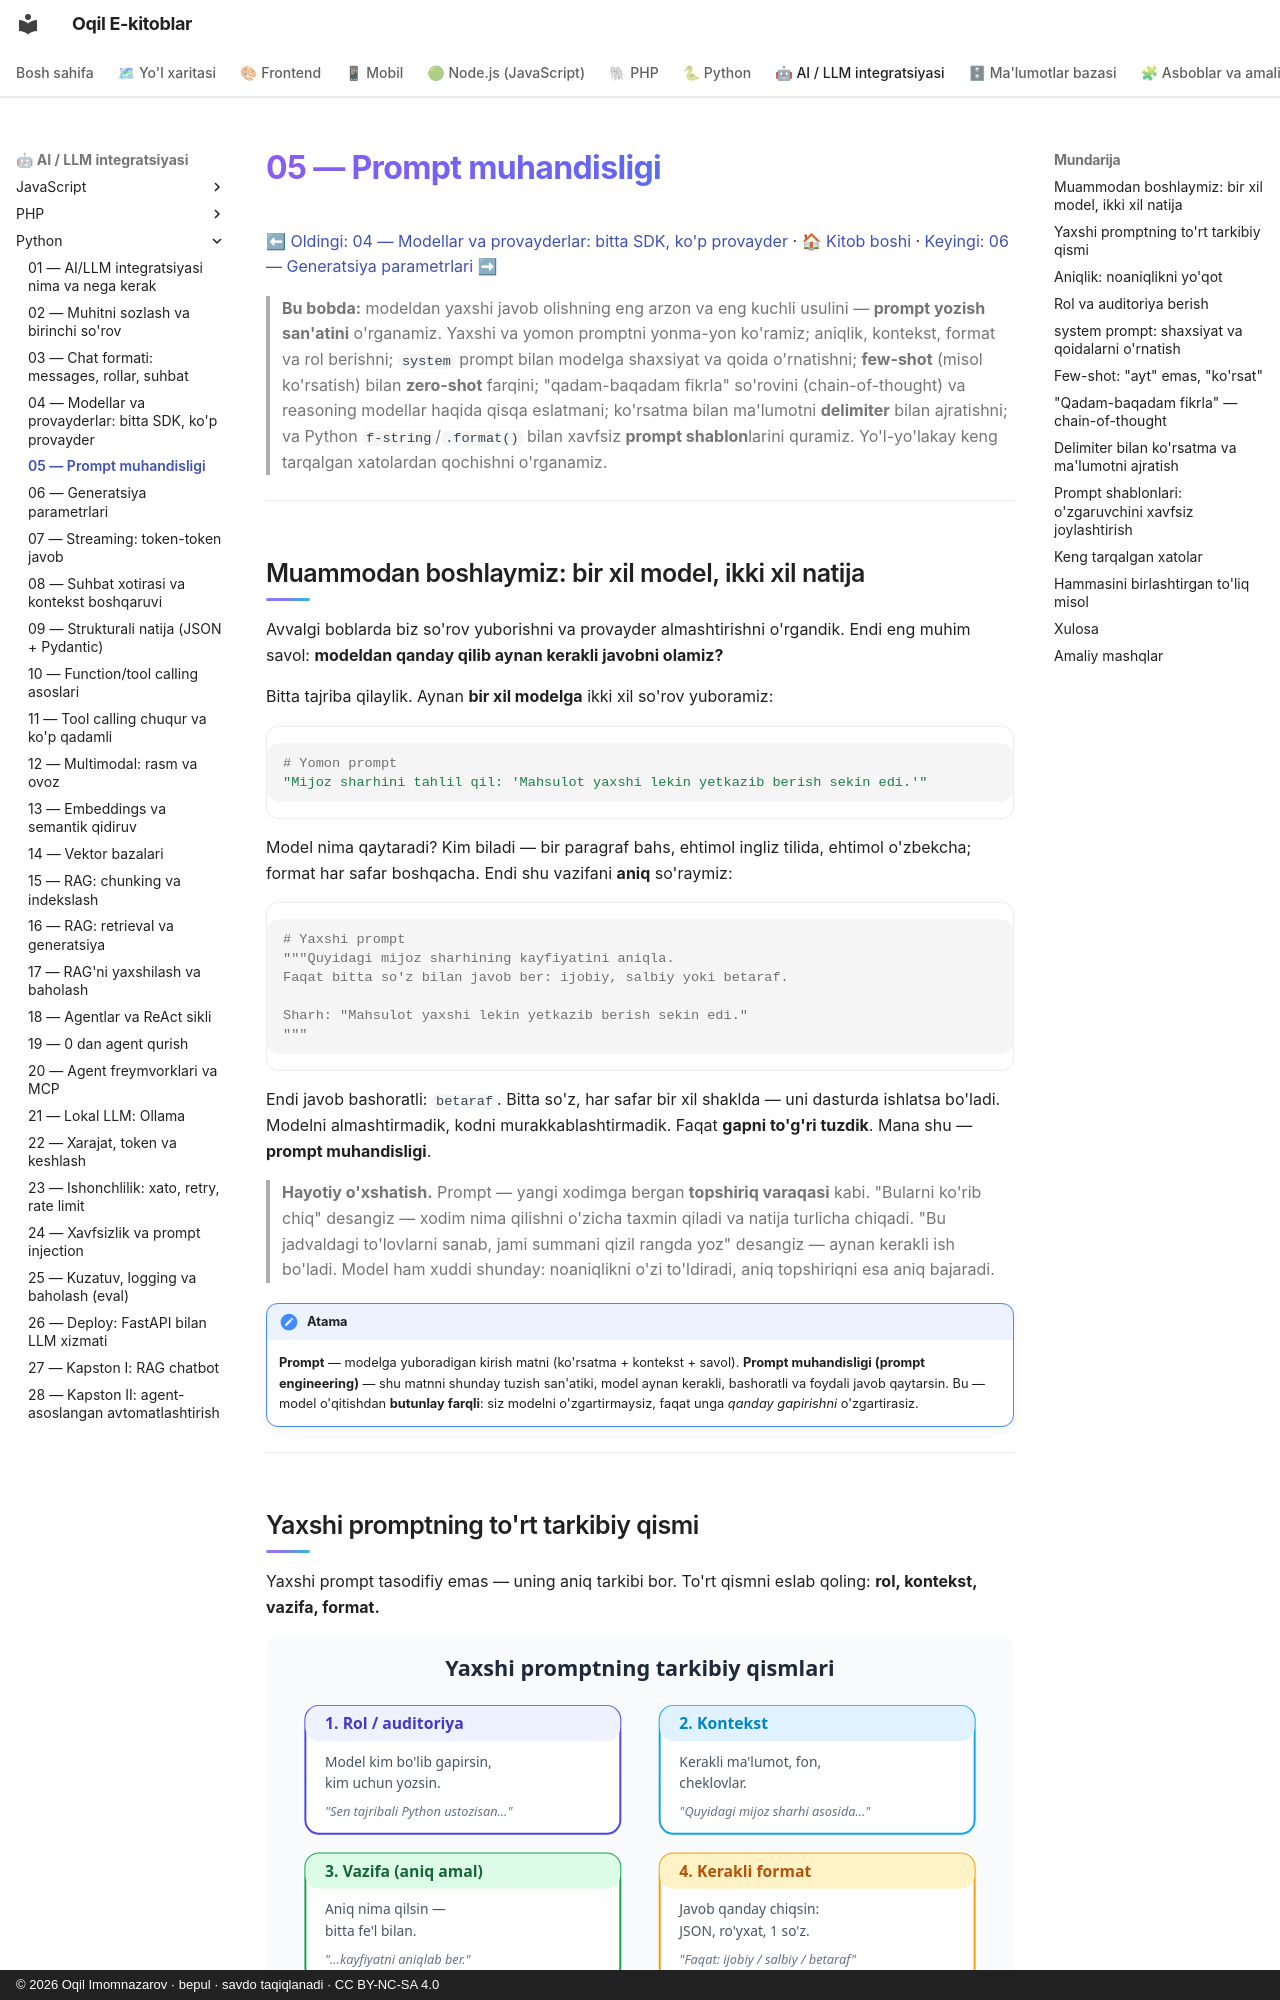

repository: iOqil/e-book · page: ai-python/05-prompt-muhandisligi/index.html · generator: mkdocs · copyright: © 2026 Oqil Imomnazarov · bepul · savdo taqiqlanadi · CC BY-NC-SA 4.0

# 05 — Prompt muhandisligi

[⬅ Oldingi: 04 — Modellar va provayderlar: bitta SDK, ko'p provayder](./04-modellar-provayderlar.md) · [🏠 Kitob boshi](./README.md) · [Keyingi: 06 — Generatsiya parametrlari ➡](./06-parametrlar.md)

> **Bu bobda:** modeldan yaxshi javob olishning eng arzon va eng kuchli usulini — **prompt yozish san'atini** o'rganamiz. Yaxshi va yomon promptni yonma-yon ko'ramiz; aniqlik, kontekst, format va rol berishni; `system` prompt bilan modelga shaxsiyat va qoida o'rnatishni; **few-shot** (misol ko'rsatish) bilan **zero-shot** farqini; "qadam-baqadam fikrla" so'rovini (chain-of-thought) va reasoning modellar haqida qisqa eslatmani; ko'rsatma bilan ma'lumotni **delimiter** bilan ajratishni; va Python `f-string`/`.format()` bilan xavfsiz **prompt shablon**larini quramiz. Yo'l-yo'lakay keng tarqalgan xatolardan qochishni o'rganamiz.

---

## Muammodan boshlaymiz: bir xil model, ikki xil natija

Avvalgi boblarda biz so'rov yuborishni va provayder almashtirishni o'rgandik. Endi eng muhim savol: **modeldan qanday qilib aynan kerakli javobni olamiz?**

Bitta tajriba qilaylik. Aynan **bir xil modelga** ikki xil so'rov yuboramiz:

```python
# Yomon prompt
"Mijoz sharhini tahlil qil: 'Mahsulot yaxshi lekin yetkazib berish sekin edi.'"
```

Model nima qaytaradi? Kim biladi — bir paragraf bahs, ehtimol ingliz tilida, ehtimol o'zbekcha; format har safar boshqacha. Endi shu vazifani **aniq** so'raymiz:

```python
# Yaxshi prompt
"""Quyidagi mijoz sharhining kayfiyatini aniqla.
Faqat bitta so'z bilan javob ber: ijobiy, salbiy yoki betaraf.

Sharh: "Mahsulot yaxshi lekin yetkazib berish sekin edi."
"""
```

Endi javob bashoratli: `betaraf`. Bitta so'z, har safar bir xil shaklda — uni dasturda ishlatsa bo'ladi. Modelni almashtirmadik, kodni murakkablashtirmadik. Faqat **gapni to'g'ri tuzdik**. Mana shu — **prompt muhandisligi**.

> **Hayotiy o'xshatish.** Prompt — yangi xodimga bergan **topshiriq varaqasi** kabi. "Bularni ko'rib chiq" desangiz — xodim nima qilishni o'zicha taxmin qiladi va natija turlicha chiqadi. "Bu jadvaldagi to'lovlarni sanab, jami summani qizil rangda yoz" desangiz — aynan kerakli ish bo'ladi. Model ham xuddi shunday: noaniqlikni o'zi to'ldiradi, aniq topshiriqni esa aniq bajaradi.

!!! note "Atama"
    **Prompt** — modelga yuboradigan kirish matni (ko'rsatma + kontekst + savol). **Prompt muhandisligi (prompt engineering)** — shu matnni shunday tuzish san'atiki, model aynan kerakli, bashoratli va foydali javob qaytarsin. Bu — model o'qitishdan **butunlay farqli**: siz modelni o'zgartirmaysiz, faqat unga *qanday gapirishni* o'zgartirasiz.

---
